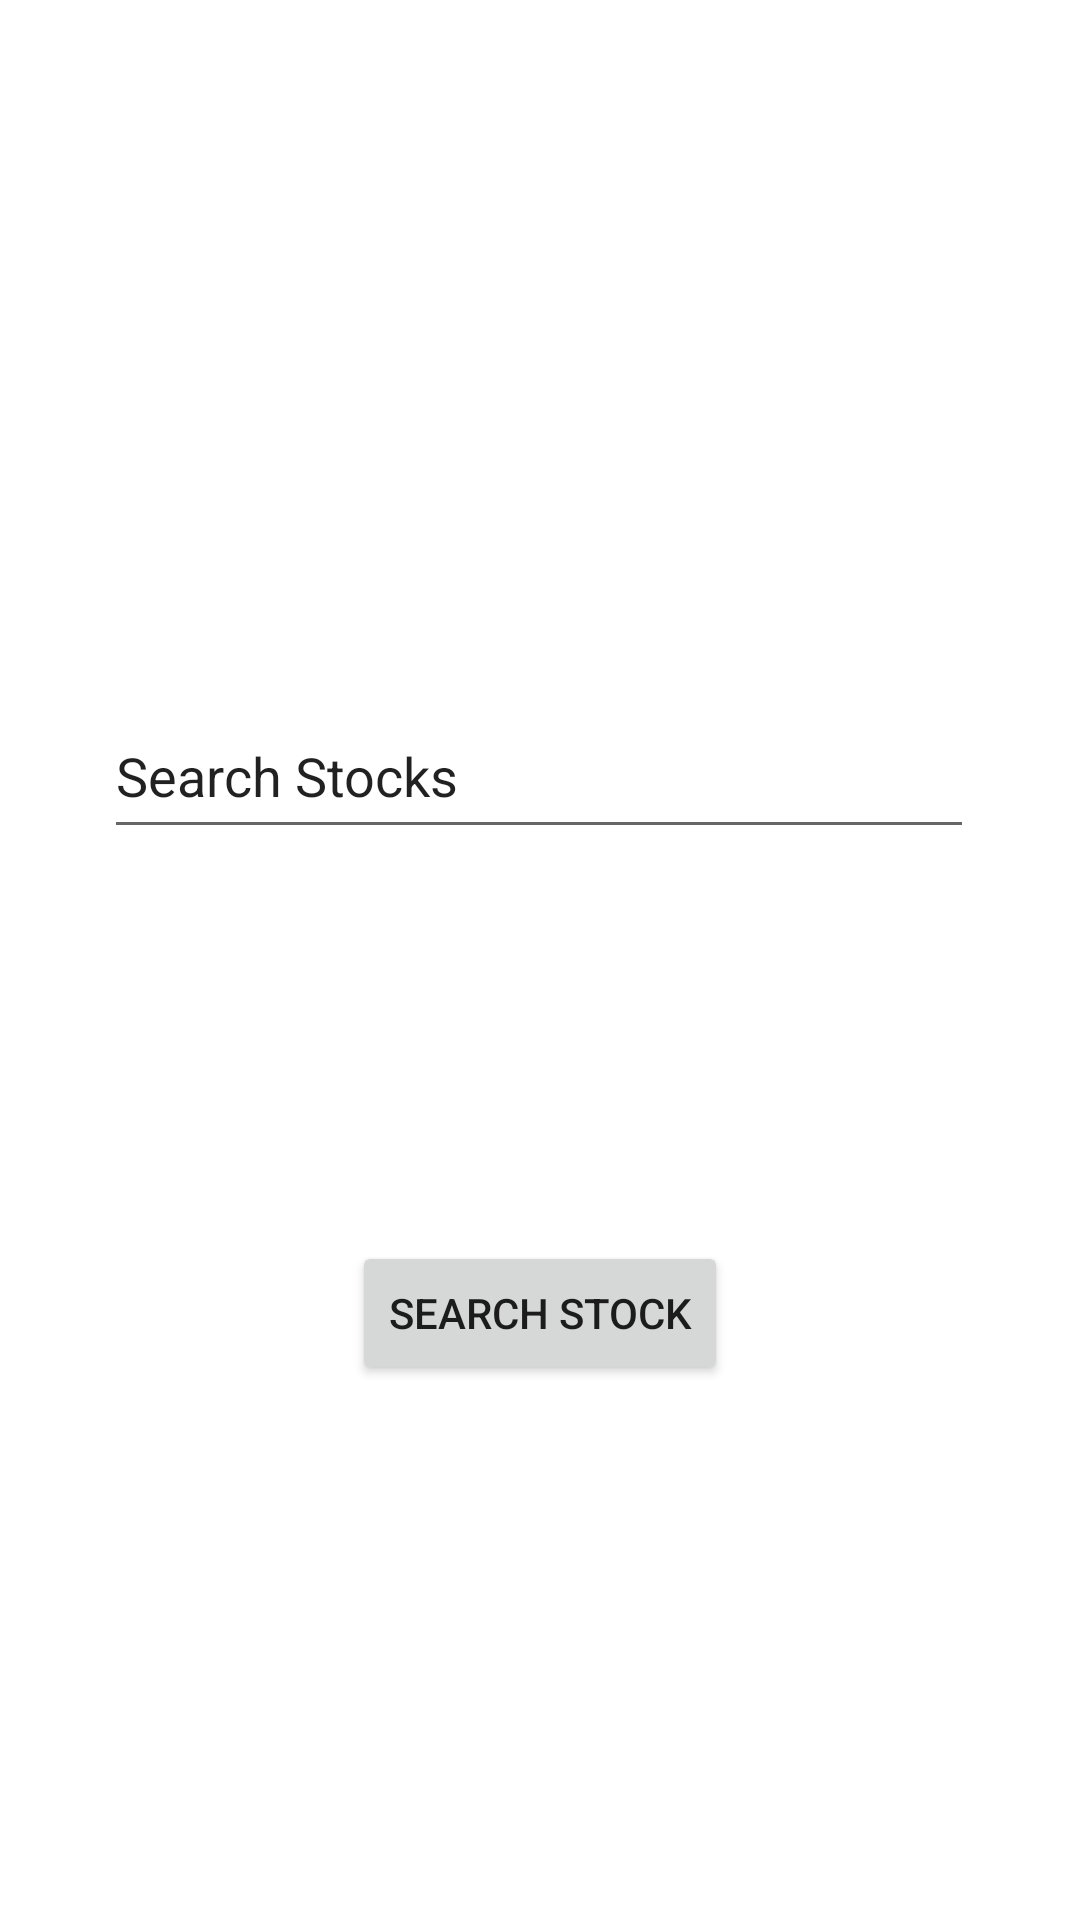

This screen was rendered from an Android layout file. Write that file and the resources it references.
<!-- AndroidManifest.xml: application theme Theme.FinTechEducation -->
<!-- res/layout/activity_main.xml -->
<?xml version="1.0" encoding="utf-8"?>
<androidx.constraintlayout.widget.ConstraintLayout xmlns:android="http://schemas.android.com/apk/res/android"
    xmlns:app="http://schemas.android.com/apk/res-auto"
    xmlns:tools="http://schemas.android.com/tools"
    android:layout_width="match_parent"
    android:layout_height="match_parent"
    tools:context=".MainActivity">

    <EditText
        android:id="@+id/editTextTextPersonName"
        android:layout_width="290dp"
        android:layout_height="52dp"
        android:ems="10"
        android:inputType="textPersonName"
        android:text="Search Stocks"
        app:layout_constraintBottom_toBottomOf="parent"
        app:layout_constraintEnd_toEndOf="parent"
        app:layout_constraintHorizontal_bias="0.495"
        app:layout_constraintStart_toStartOf="parent"
        app:layout_constraintTop_toTopOf="parent"
        app:layout_constraintVertical_bias="0.393" />

    <Button
        android:id="@+id/SearchStock"
        android:layout_width="wrap_content"
        android:layout_height="wrap_content"
        android:text="Search Stock"
        app:layout_constraintBottom_toBottomOf="parent"
        app:layout_constraintEnd_toEndOf="parent"
        app:layout_constraintStart_toStartOf="parent"
        app:layout_constraintTop_toTopOf="parent"
        app:layout_constraintVertical_bias="0.699" />
</androidx.constraintlayout.widget.ConstraintLayout>
<!-- resources referenced by this layout -->
<resources>
  <style name="Theme.FinTechEducation" parent="Theme.MaterialComponents.DayNight.DarkActionBar">
          
          <item name="colorPrimary">@color/purple_500</item>
          <item name="colorPrimaryVariant">@color/purple_700</item>
          <item name="colorOnPrimary">@color/white</item>
          
          <item name="colorSecondary">@color/teal_200</item>
          <item name="colorSecondaryVariant">@color/teal_700</item>
          <item name="colorOnSecondary">@color/black</item>
          
          <item name="android:statusBarColor" tools:targetApi="l">?attr/colorPrimaryVariant</item>
          
      </style>
  <!-- not gathered from this repository: default colours our renderer supplied (Android Studio template values) -->
  <color name="purple_500">#FF6200EE</color>
  <color name="purple_700">#FF3700B3</color>
  <color name="teal_200">#FF03DAC5</color>
  <color name="teal_700">#FF018786</color>
  <color name="black">#FF000000</color>
  <color name="white">#FFFFFFFF</color>
</resources>
